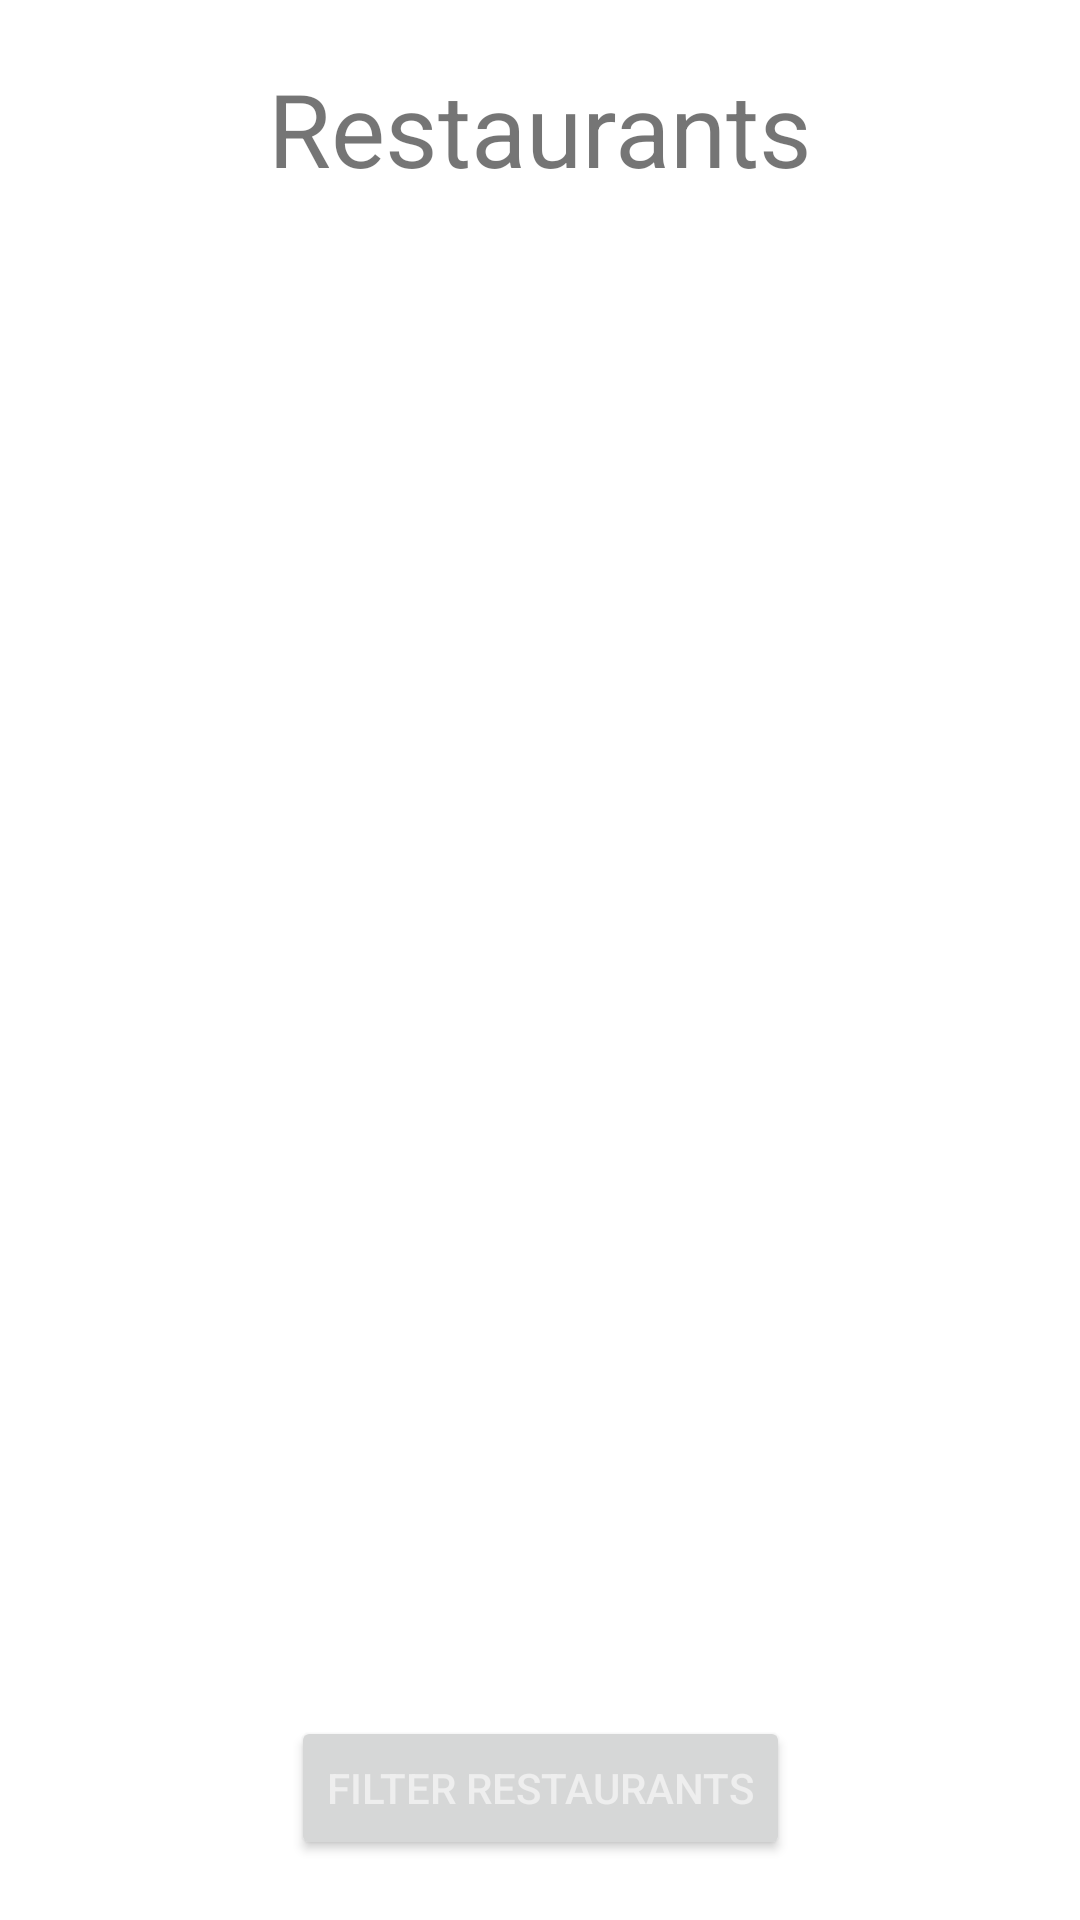

Android layout source for this screen:
<!-- AndroidManifest.xml: application theme Theme.SnappfoodMinus -->
<!-- res/layout/fragment_restaurants.xml -->
<?xml version="1.0" encoding="utf-8"?>
<androidx.constraintlayout.widget.ConstraintLayout xmlns:android="http://schemas.android.com/apk/res/android"
    xmlns:app="http://schemas.android.com/apk/res-auto"
    xmlns:tools="http://schemas.android.com/tools"
    android:layout_width="match_parent"
    android:layout_height="match_parent"
    android:padding="20dp">


    <TextView
        android:id="@+id/textView27"
        android:layout_width="0dp"
        android:layout_height="wrap_content"
        android:gravity="center"
        android:text="Restaurants"
        android:textSize="34sp"
        app:layout_constraintEnd_toEndOf="parent"
        app:layout_constraintStart_toStartOf="parent"
        app:layout_constraintTop_toTopOf="parent" />

    <androidx.recyclerview.widget.RecyclerView
        android:id="@+id/restaurants_rv"
        android:layout_width="match_parent"
        android:layout_height="0dp"
        android:layout_marginTop="10dp"
        android:layout_marginBottom="20dp"
        app:layout_constraintBottom_toTopOf="@+id/filter_button"
        app:layout_constraintEnd_toEndOf="parent"
        app:layout_constraintStart_toStartOf="parent"
        app:layout_constraintTop_toBottomOf="@+id/textView27" />

    <Button
        android:id="@+id/filter_button"
        android:layout_width="wrap_content"
        android:layout_height="wrap_content"
        android:text="Filter Restaurants"
        android:textColor="@color/buttonTextColor"
        app:layout_constraintBottom_toBottomOf="parent"
        app:layout_constraintEnd_toEndOf="parent"
        app:layout_constraintStart_toStartOf="parent"
        tools:ignore="HardcodedText" />

</androidx.constraintlayout.widget.ConstraintLayout>
<!-- resources referenced by this layout -->
<resources>
  <color name="buttonTextColor">#EEEEEE</color>
  <style name="Theme.SnappfoodMinus" parent="Theme.MaterialComponents.DayNight.DarkActionBar">
          
          <item name="colorPrimary">@color/purple_500</item>
          <item name="colorPrimaryVariant">@color/purple_700</item>
          <item name="colorOnPrimary">@color/black</item>
          
          <item name="colorSecondary">@color/teal_200</item>
          <item name="colorSecondaryVariant">@color/teal_700</item>
          <item name="colorOnSecondary">@color/black</item>
          
          <item name="android:statusBarColor" tools:targetApi="l">?attr/colorPrimaryVariant</item>
          
      </style>
  <color name="purple_500">#FF6200EE</color>
  <color name="purple_700">#FF3700B3</color>
  <color name="black">#FF000000</color>
  <color name="teal_200">#FF03DAC5</color>
  <color name="teal_700">#FF018786</color>
</resources>
